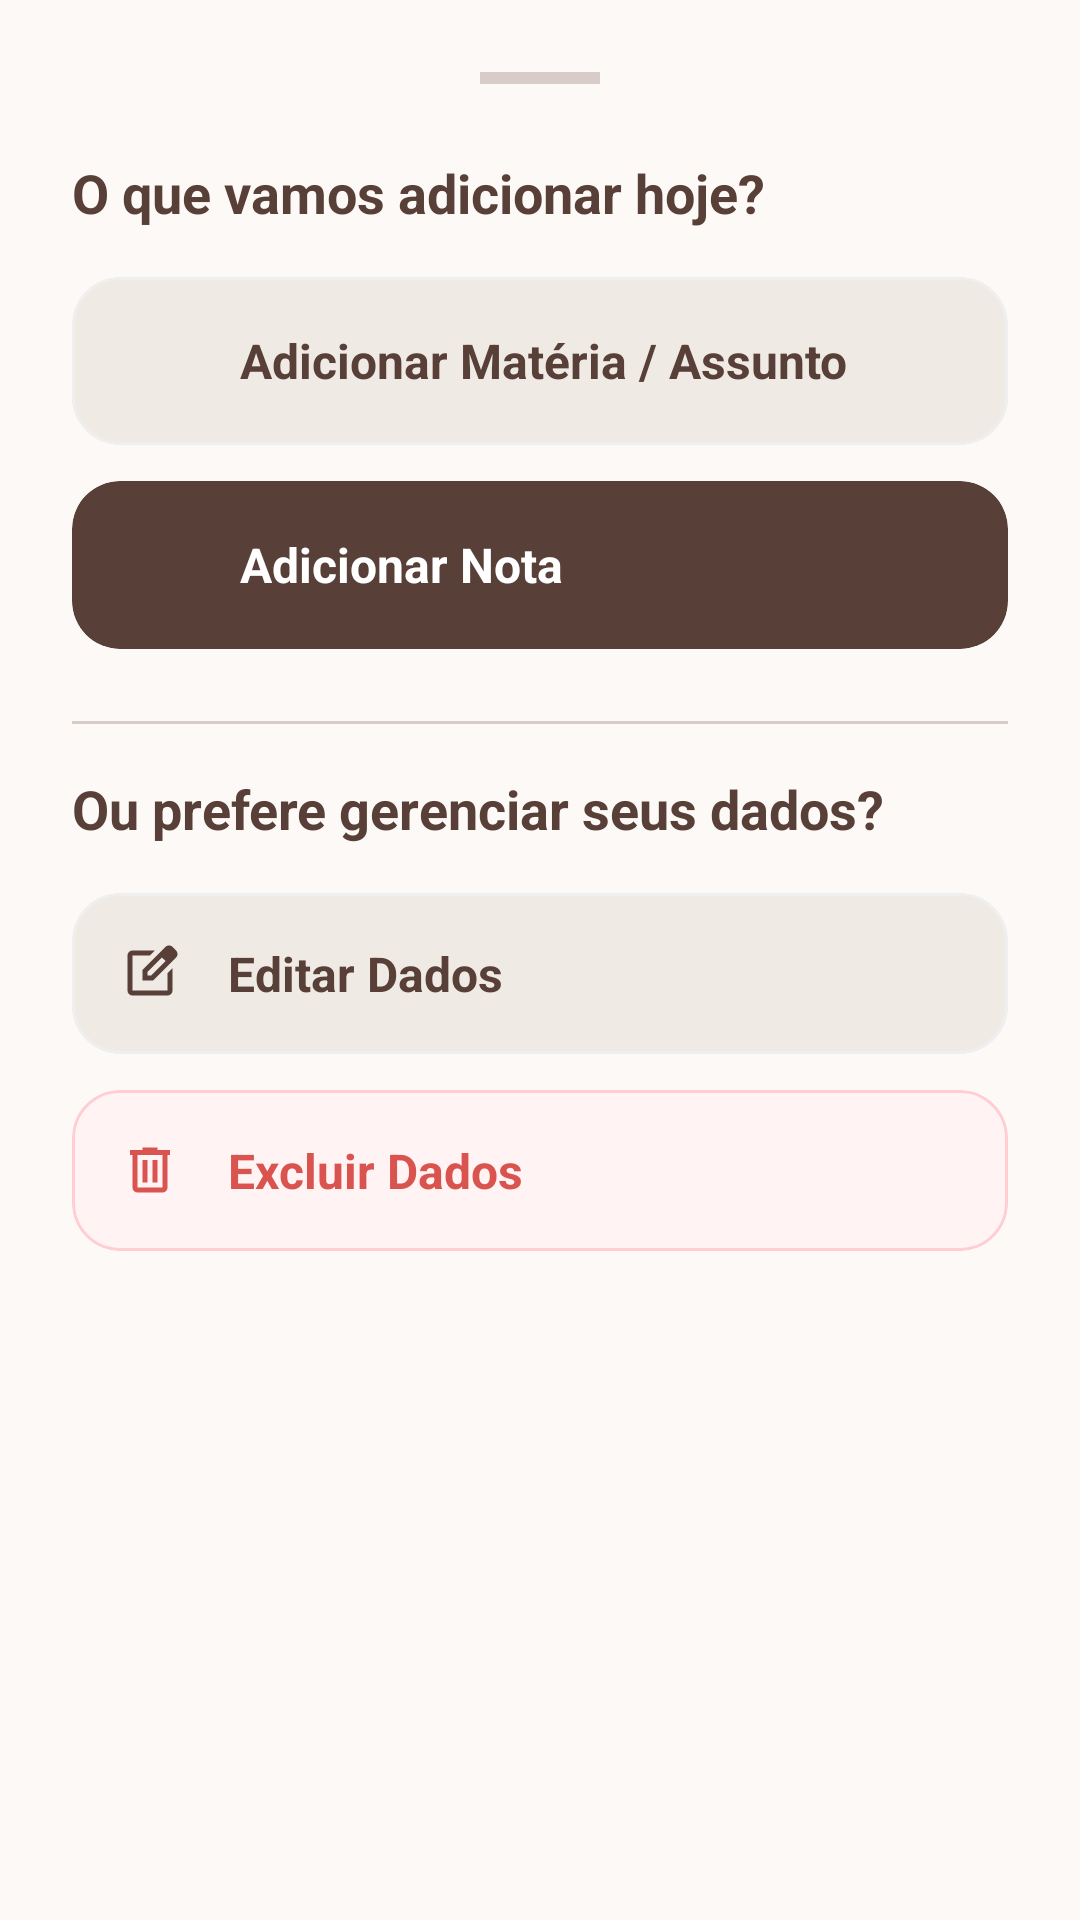

Write the Android layout XML for this screen, with the resource values it uses.
<!-- AndroidManifest.xml: application theme Theme.CronogramaSun -->
<!-- res/layout/layout_bottom_sheet_opcoes.xml -->
<?xml version="1.0" encoding="utf-8"?>
<LinearLayout xmlns:android="http://schemas.android.com/apk/res/android"
    xmlns:app="http://schemas.android.com/apk/res-auto"
    android:layout_width="match_parent"
    android:layout_height="wrap_content"
    android:background="@color/bege_fundo"
    android:orientation="vertical"
    android:padding="24dp">

    <View
        android:layout_width="40dp"
        android:layout_height="4dp"
        android:layout_gravity="center_horizontal"
        android:layout_marginBottom="24dp"
        android:background="#D7CCC8"
        app:layout_constraintTop_toTopOf="parent" />

    <TextView
        android:layout_width="match_parent"
        android:layout_height="wrap_content"
        android:layout_marginBottom="16dp"
        android:text="O que vamos adicionar hoje?"
        android:textColor="@color/marrom_escuro"
        android:textSize="18sp"
        android:textStyle="bold" />

    <com.google.android.material.card.MaterialCardView
        android:id="@+id/btnNovaMateria"
        android:layout_width="match_parent"
        android:layout_height="wrap_content"
        android:layout_marginBottom="12dp"
        android:clickable="true"
        android:focusable="true"
        app:cardBackgroundColor="#EFEAE4"
        app:cardCornerRadius="16dp"
        app:cardElevation="0dp"
        app:strokeColor="#EFEFEF"
        app:strokeWidth="1dp">

        <LinearLayout
            android:layout_width="match_parent"
            android:layout_height="wrap_content"
            android:gravity="center_vertical"
            android:orientation="horizontal"
            android:padding="16dp">

            <ImageView
                android:layout_width="24dp"
                android:layout_height="24dp"
                android:src="@drawable/ic_book"
                app:tint="@color/marrom_escuro" />

            <TextView
                android:layout_width="wrap_content"
                android:layout_height="wrap_content"
                android:layout_marginStart="16dp"
                android:text="Adicionar Matéria / Assunto"
                android:textColor="@color/marrom_escuro"
                android:textSize="16sp"
                android:textStyle="bold" />
        </LinearLayout>
    </com.google.android.material.card.MaterialCardView>

    <com.google.android.material.card.MaterialCardView
        android:id="@+id/btnNovaNota"
        android:layout_width="match_parent"
        android:layout_height="wrap_content"
        android:layout_marginBottom="24dp"
        android:clickable="true"
        android:focusable="true"
        app:cardBackgroundColor="@color/marrom_escuro"
        app:cardCornerRadius="16dp"
        app:cardElevation="0dp"
        app:strokeWidth="0dp">

        <LinearLayout
            android:layout_width="match_parent"
            android:layout_height="wrap_content"
            android:gravity="center_vertical"
            android:orientation="horizontal"
            android:padding="16dp">

            <ImageView
                android:layout_width="24dp"
                android:layout_height="24dp"
                android:src="@drawable/ic_nota"
                app:tint="@color/white" />

            <TextView
                android:layout_width="wrap_content"
                android:layout_height="wrap_content"
                android:layout_marginStart="16dp"
                android:text="Adicionar Nota"
                android:textColor="@color/white"
                android:textSize="16sp"
                android:textStyle="bold" />
        </LinearLayout>
    </com.google.android.material.card.MaterialCardView>

    <View
        android:layout_width="match_parent"
        android:layout_height="1dp"
        android:layout_marginBottom="16dp"
        android:background="#D7CCC8" />

    <TextView
        android:layout_width="match_parent"
        android:layout_height="wrap_content"
        android:layout_marginBottom="16dp"
        android:text="Ou prefere gerenciar seus dados?"
        android:textColor="@color/marrom_escuro"
        android:textSize="18sp"
        android:textStyle="bold" />

    <com.google.android.material.card.MaterialCardView
        android:id="@+id/btnEditar"
        android:layout_width="match_parent"
        android:layout_height="wrap_content"
        android:layout_marginBottom="12dp"
        android:clickable="true"
        android:focusable="true"
        app:cardBackgroundColor="#EFEAE4"
        app:cardCornerRadius="16dp"
        app:cardElevation="0dp"
        app:strokeColor="#EFEFEF"
        app:strokeWidth="1dp">

        <LinearLayout
            android:layout_width="match_parent"
            android:layout_height="wrap_content"
            android:gravity="center_vertical"
            android:orientation="horizontal"
            android:padding="16dp">

            <ImageView
                android:layout_width="20dp"
                android:layout_height="20dp"
                android:src="@drawable/ic_menu_edit_novo"
                app:tint="@color/marrom_escuro" />

            <TextView
                android:layout_width="wrap_content"
                android:layout_height="wrap_content"
                android:layout_marginStart="16dp"
                android:text="Editar Dados"
                android:textColor="@color/marrom_escuro"
                android:textSize="16sp"
                android:textStyle="bold" />
        </LinearLayout>
    </com.google.android.material.card.MaterialCardView>

    <com.google.android.material.card.MaterialCardView
        android:id="@+id/btnExcluir"
        android:layout_width="match_parent"
        android:layout_height="wrap_content"
        android:clickable="true"
        android:focusable="true"
        app:cardBackgroundColor="#FFF3F3"
        app:cardCornerRadius="16dp"
        app:cardElevation="0dp"
        app:strokeColor="#FFCDD2"
        app:strokeWidth="1dp">

        <LinearLayout
            android:layout_width="match_parent"
            android:layout_height="wrap_content"
            android:gravity="center_vertical"
            android:orientation="horizontal"
            android:padding="16dp">

            <ImageView
                android:layout_width="20dp"
                android:layout_height="20dp"
                android:src="@drawable/ic_menu_delete_novo"
                app:tint="#D9534F" />

            <TextView
                android:layout_width="wrap_content"
                android:layout_height="wrap_content"
                android:layout_marginStart="16dp"
                android:text="Excluir Dados"
                android:textColor="#D9534F"
                android:textSize="16sp"
                android:textStyle="bold" />
        </LinearLayout>
    </com.google.android.material.card.MaterialCardView>

</LinearLayout>
<!-- resources referenced by this layout -->
<resources>
  <color name="bege_fundo">#FCF9F6</color>
  <color name="marrom_escuro">#584039</color>
  <color name="white">#FFFFFFFF</color>
  <!-- drawable ic_menu_delete_novo (drawable) -->
  <vector xmlns:android="http://schemas.android.com/apk/res/android" android:height="17dp" android:tint="#563D2D" android:viewportHeight="960" android:viewportWidth="960" android:width="17dp">
        
      <path android:fillColor="@android:color/white" android:pathData="M280,840Q247,840 223.5,816.5Q200,793 200,760L200,240L160,240L160,160L360,160L360,120L600,120L600,160L800,160L800,240L760,240L760,760Q760,793 736.5,816.5Q713,840 680,840L280,840ZM680,240L280,240L280,760Q280,760 280,760Q280,760 280,760L680,760Q680,760 680,760Q680,760 680,760L680,240ZM360,680L440,680L440,320L360,320L360,680ZM520,680L600,680L600,320L520,320L520,680ZM280,240L280,240L280,760Q280,760 280,760Q280,760 280,760L280,760Q280,760 280,760Q280,760 280,760L280,240Z"/>
      
  </vector>
  <!-- drawable ic_menu_edit_novo (drawable) -->
  <vector xmlns:android="http://schemas.android.com/apk/res/android" android:height="17dp" android:tint="#563D2D" android:viewportHeight="960" android:viewportWidth="960" android:width="17dp">
        
      <path android:fillColor="@android:color/white" android:pathData="M200,840Q167,840 143.5,816.5Q120,793 120,760L120,200Q120,167 143.5,143.5Q167,120 200,120L557,120L477,200L200,200Q200,200 200,200Q200,200 200,200L200,760Q200,760 200,760Q200,760 200,760L760,760Q760,760 760,760Q760,760 760,760L760,482L840,402L840,760Q840,793 816.5,816.5Q793,840 760,840L200,840ZM480,480Q480,480 480,480Q480,480 480,480L480,480Q480,480 480,480Q480,480 480,480L480,480L480,480L480,480L480,480L480,480L480,480Q480,480 480,480Q480,480 480,480ZM360,600L360,430L727,63Q739,51 754,45Q769,39 784,39Q800,39 814.5,45Q829,51 841,63L897,120Q908,132 914,146.5Q920,161 920,176Q920,191 914.5,205.5Q909,220 897,232L530,600L360,600ZM841,176L841,176L785,120L785,120L841,176ZM440,520L496,520L728,288L700,260L671,232L440,463L440,520ZM700,260L671,232L671,232L700,260L728,288L728,288L700,260Z"/>
      
  </vector>
  <style name="Theme.CronogramaSun" parent="Base.Theme.CronogramaSun" />
  <style name="Base.Theme.CronogramaSun" parent="Theme.Material3.DayNight.NoActionBar">
          <item name="android:statusBarColor">@color/bege_fundo</item>
          <item name="android:windowLightStatusBar">true</item>
          <item name="colorPrimary">@color/marrom_escuro</item>
          <item name="android:textColorHighlight">#4D584039</item>
  
          <item name="android:navigationBarColor">@color/bege_fundo</item>
          <item name="android:windowLightNavigationBar" tools:targetApi="27">true</item>
      </style>
</resources>
